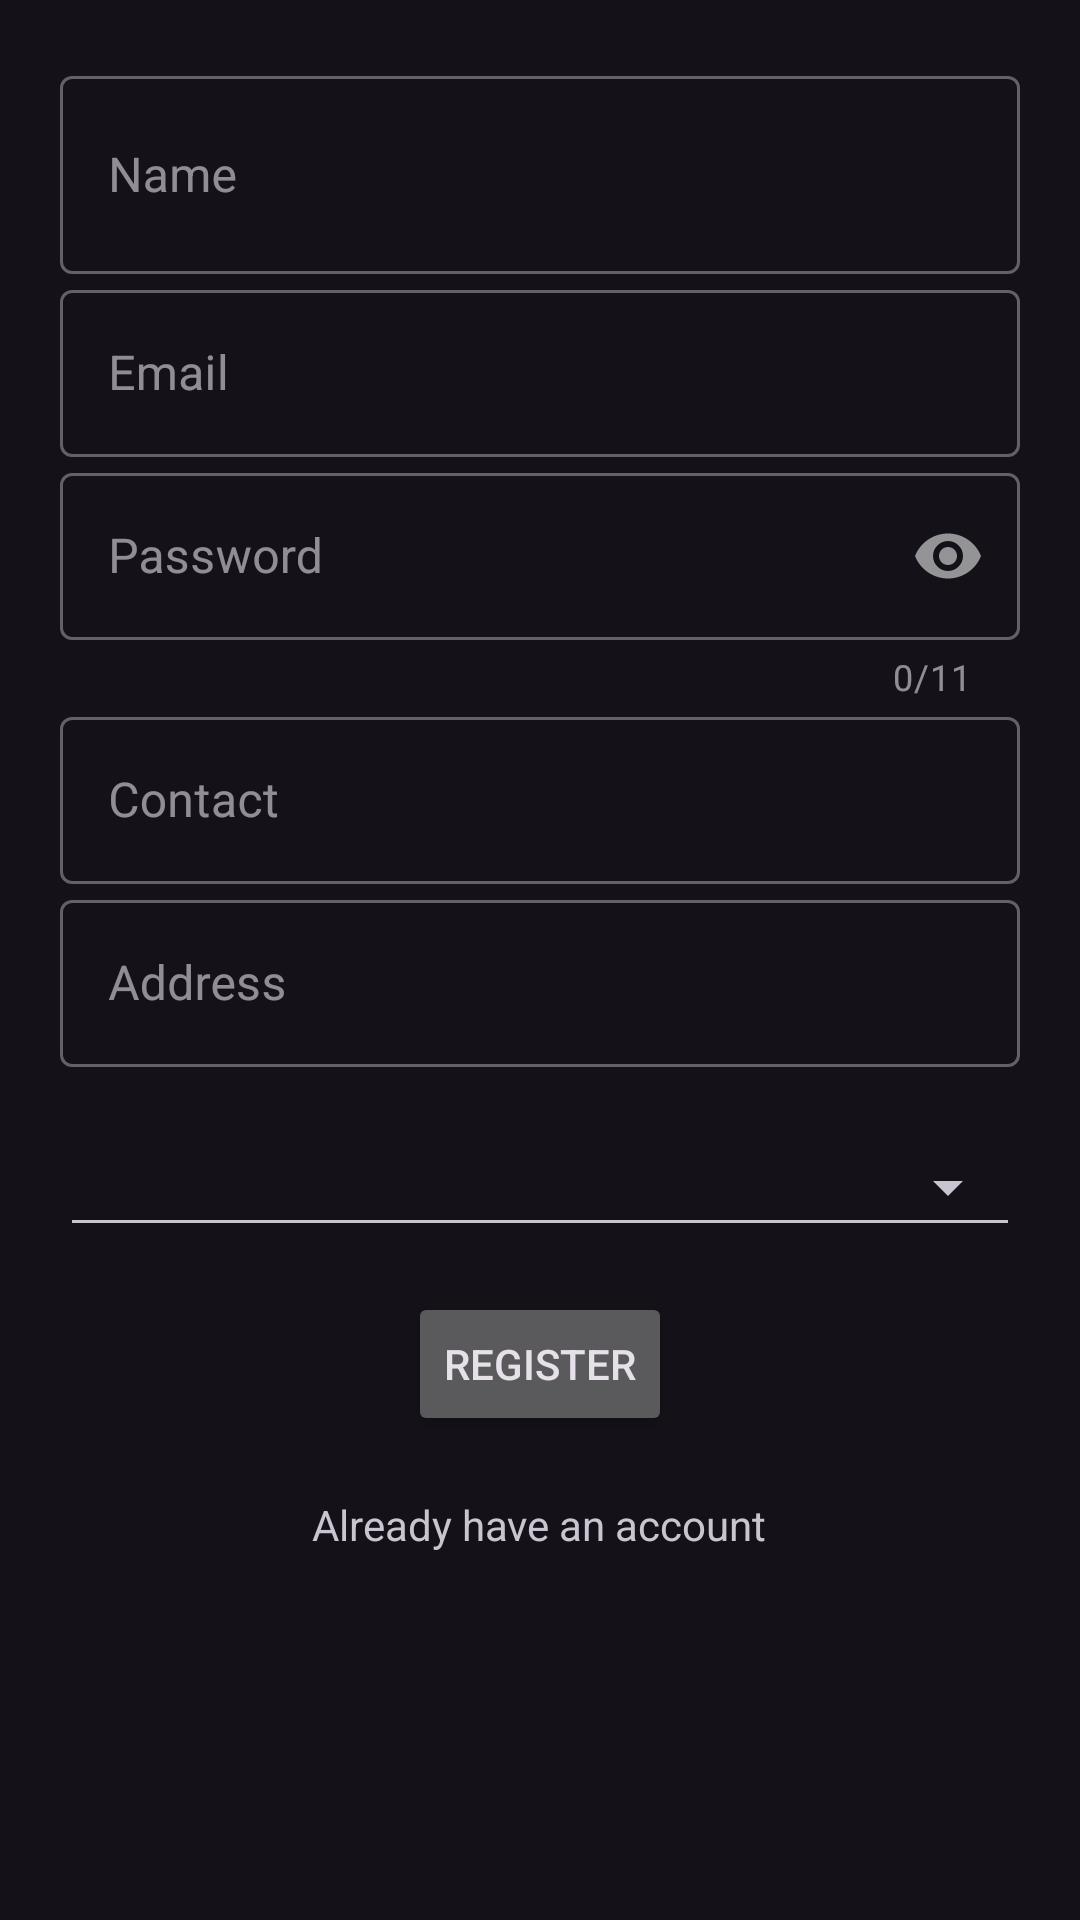

Here is an Android app screen rendered from its layout file. Give the layout XML and the strings, colors and styles it references.
<!-- AndroidManifest.xml: application theme Theme.Material3.Dark.NoActionBar -->
<!-- res/layout/activity_user_register.xml -->
<?xml version="1.0" encoding="utf-8"?>
<androidx.appcompat.widget.LinearLayoutCompat xmlns:android="http://schemas.android.com/apk/res/android"
    xmlns:app="http://schemas.android.com/apk/res-auto"
    xmlns:tools="http://schemas.android.com/tools"
    android:layout_width="match_parent"
    android:layout_height="match_parent"
    android:layout_marginTop="80dp"
    android:padding="20dp"
    android:orientation="vertical"
    tools:context=".Register.UserRegisterActivity">

    <com.google.android.material.textfield.TextInputLayout
        android:layout_width="match_parent"
        android:layout_height="wrap_content"
        android:id="@+id/name"
        android:hint="Name"
        style="@style/Widget.MaterialComponents.TextInputLayout.OutlinedBox"
        >

        <com.google.android.material.textfield.TextInputEditText
            android:layout_width="match_parent"
            android:layout_height="66dp" />
    </com.google.android.material.textfield.TextInputLayout>


    <com.google.android.material.textfield.TextInputLayout
        android:id="@+id/email"
        android:layout_width="match_parent"
        android:layout_height="wrap_content"
        android:hint="Email"
        style="@style/Widget.MaterialComponents.TextInputLayout.OutlinedBox"
        >
        <com.google.android.material.textfield.TextInputEditText
            android:layout_width="match_parent"
            android:layout_height="match_parent"
            android:inputType="textEmailAddress"
            />

    </com.google.android.material.textfield.TextInputLayout>

    <com.google.android.material.textfield.TextInputLayout
        android:id="@+id/pass"
        android:layout_width="match_parent"
        android:layout_height="wrap_content"
        android:hint="Password"
        app:counterEnabled="true"
        app:passwordToggleEnabled="true"
        app:counterMaxLength="11"
        style="@style/Widget.MaterialComponents.TextInputLayout.OutlinedBox"
        >
        <com.google.android.material.textfield.TextInputEditText
            android:layout_width="match_parent"
            android:layout_height="match_parent"
            android:inputType="textPassword"
            />
    </com.google.android.material.textfield.TextInputLayout>

    <com.google.android.material.textfield.TextInputLayout
        android:id="@+id/cnct"
        android:layout_width="match_parent"
        android:layout_height="wrap_content"
        android:hint="Contact"
        style="@style/Widget.MaterialComponents.TextInputLayout.OutlinedBox"
        >
        <com.google.android.material.textfield.TextInputEditText
            android:layout_width="match_parent"
            android:layout_height="match_parent"
            android:inputType="phone"
            />
    </com.google.android.material.textfield.TextInputLayout>

    <com.google.android.material.textfield.TextInputLayout
        android:id="@+id/address"
        android:layout_width="match_parent"
        android:layout_height="wrap_content"
        android:hint="Address"
        style="@style/Widget.MaterialComponents.TextInputLayout.OutlinedBox"
        >
        <com.google.android.material.textfield.TextInputEditText
            android:layout_width="match_parent"
            android:layout_height="match_parent"
            />
        <androidx.appcompat.widget.AppCompatSpinner
            android:id="@+id/AdminUser"
            android:layout_marginTop="20dp"
            android:layout_width="match_parent"
            android:layout_height="40dp"
            style="@style/Widget.AppCompat.Spinner.Underlined"
            />

    </com.google.android.material.textfield.TextInputLayout>
    <Button
        android:id="@+id/reg"
        android:layout_width="wrap_content"
        android:layout_height="wrap_content"
        android:layout_gravity="center"
        android:layout_marginTop="15dp"
        android:text="Register"/>

    <TextView
        android:layout_width="wrap_content"
        android:layout_height="wrap_content"
        android:text="Already have an account"
        android:layout_gravity="center"
        android:layout_marginTop="20dp"
        android:id="@+id/alr"
        />

</androidx.appcompat.widget.LinearLayoutCompat>
<!-- resources referenced by this layout -->
<resources>

</resources>
